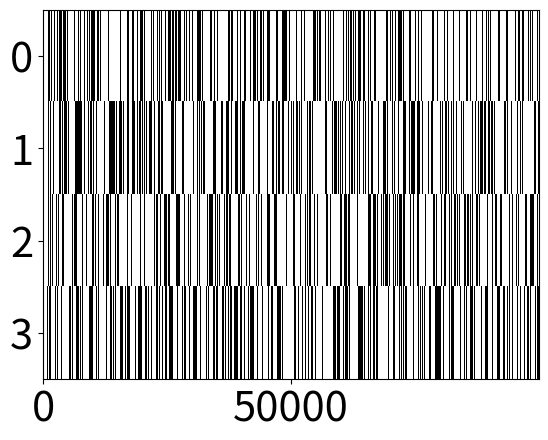
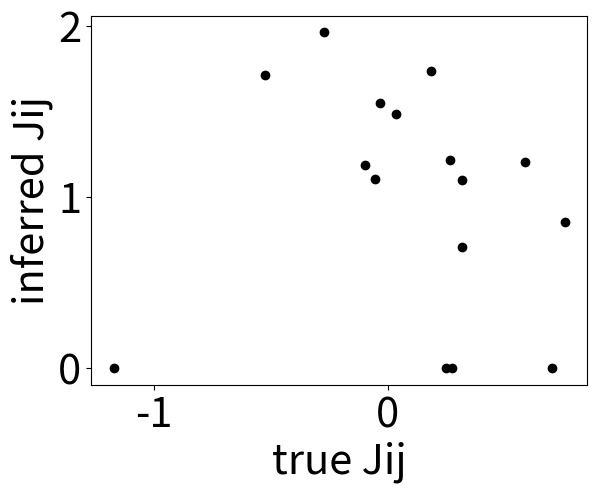

Python code for these plots, in order:
# -*- coding: utf-8 -*-
"""
Created on Mon Mar 20 23:36:12 2023

@author: kevin
"""

import numpy as np
from matplotlib import pyplot as plt
import scipy as sp

import matplotlib 
matplotlib.rc('xtick', labelsize=30) 
matplotlib.rc('ytick', labelsize=30)

# %% Discrete-time binary neural network model
def spiking(p_spk, spk_past):
    """
    I: firing probability vector and past spike
    O: binary spiking vector
    """
    N = len(p_spk)
    rand = np.random.rand(N)
    spk = np.zeros(N)
    spk[p_spk>rand] = 1  # probablistic firing
    spk[spk_past==1] = 0  # refractoriness
    return spk

def nonlinearity(x):
    """
    I: current vector
    O: firing probability vector
    """
    f = 1/(1+np.exp(-x))  # sigmoid nonlinearity
    return f

def current(Jij, spk):
    baseline = 0
    I = Jij @ spk + baseline  # coupling and baseline
    return I

# %% initializations
T = 100000
N = 4
gamma = 1  # scaling coupling strength
Jij = np.random.randn(N,N)*gamma/N**0.5  # coupling matrix
sigma = np.zeros((N,T))

# %% Neural dynamics
for tt in range(0,T-1):
    p_spk = nonlinearity( current(Jij, sigma[:,tt]) )
    sigma[:,tt+1] = spiking(p_spk, sigma[:,tt])

plt.figure()
plt.imshow(sigma,aspect='auto',cmap='Greys',  interpolation='none')

# %% Inference
# %%%%%%%%%%%%%%%%%%%%%%%%%%%%%%%%%%%%%%%%%%%%%%%%%%%%%%%%%%%%%%%%%%%%%%%%%%%%%
# %% functions
eps = 10**-10
def inv_f(x):
    invf = -np.log((1 / (x + eps)) - 1)
    return invf

def J_inf(x):
    
    return Jij

# %% counting through time
Jinf = Jij*0  #inferred Jij

for ii in range(N):
    for jj in range(N):
        temp = sigma[[ii,jj],:]  # selectec i,j pair
        if ii is not jj:
            ### counting inference
            pos10 = np.where((temp.T == (1,0)).all(axis=1))[0]
            n10 = len(pos10)
            pos01 = np.where((temp.T == (0,1)).all(axis=1))[0]
            pos10_01 = np.intersect1d(pos10+1, pos01)
            n10_01 = len(pos10_01)
            p_1001 = n10_01 / n10
            
            pos00 = np.where((temp.T == (0,0)).all(axis=1))[0]
            n00 = len(pos00)
            pos00_01 = np.intersect1d(pos00+1, pos01)
            n00_01 = len(pos00_01)
            p_0001 = n00_01 / n00
            
            Jinf[ii,jj] = inv_f(p_1001) - inv_f(p_0001)
plt.figure()
plt.plot(Jij, Jinf, 'ko')
plt.xlabel('true Jij', fontsize=30)
plt.ylabel('inferred Jij', fontsize=30)
